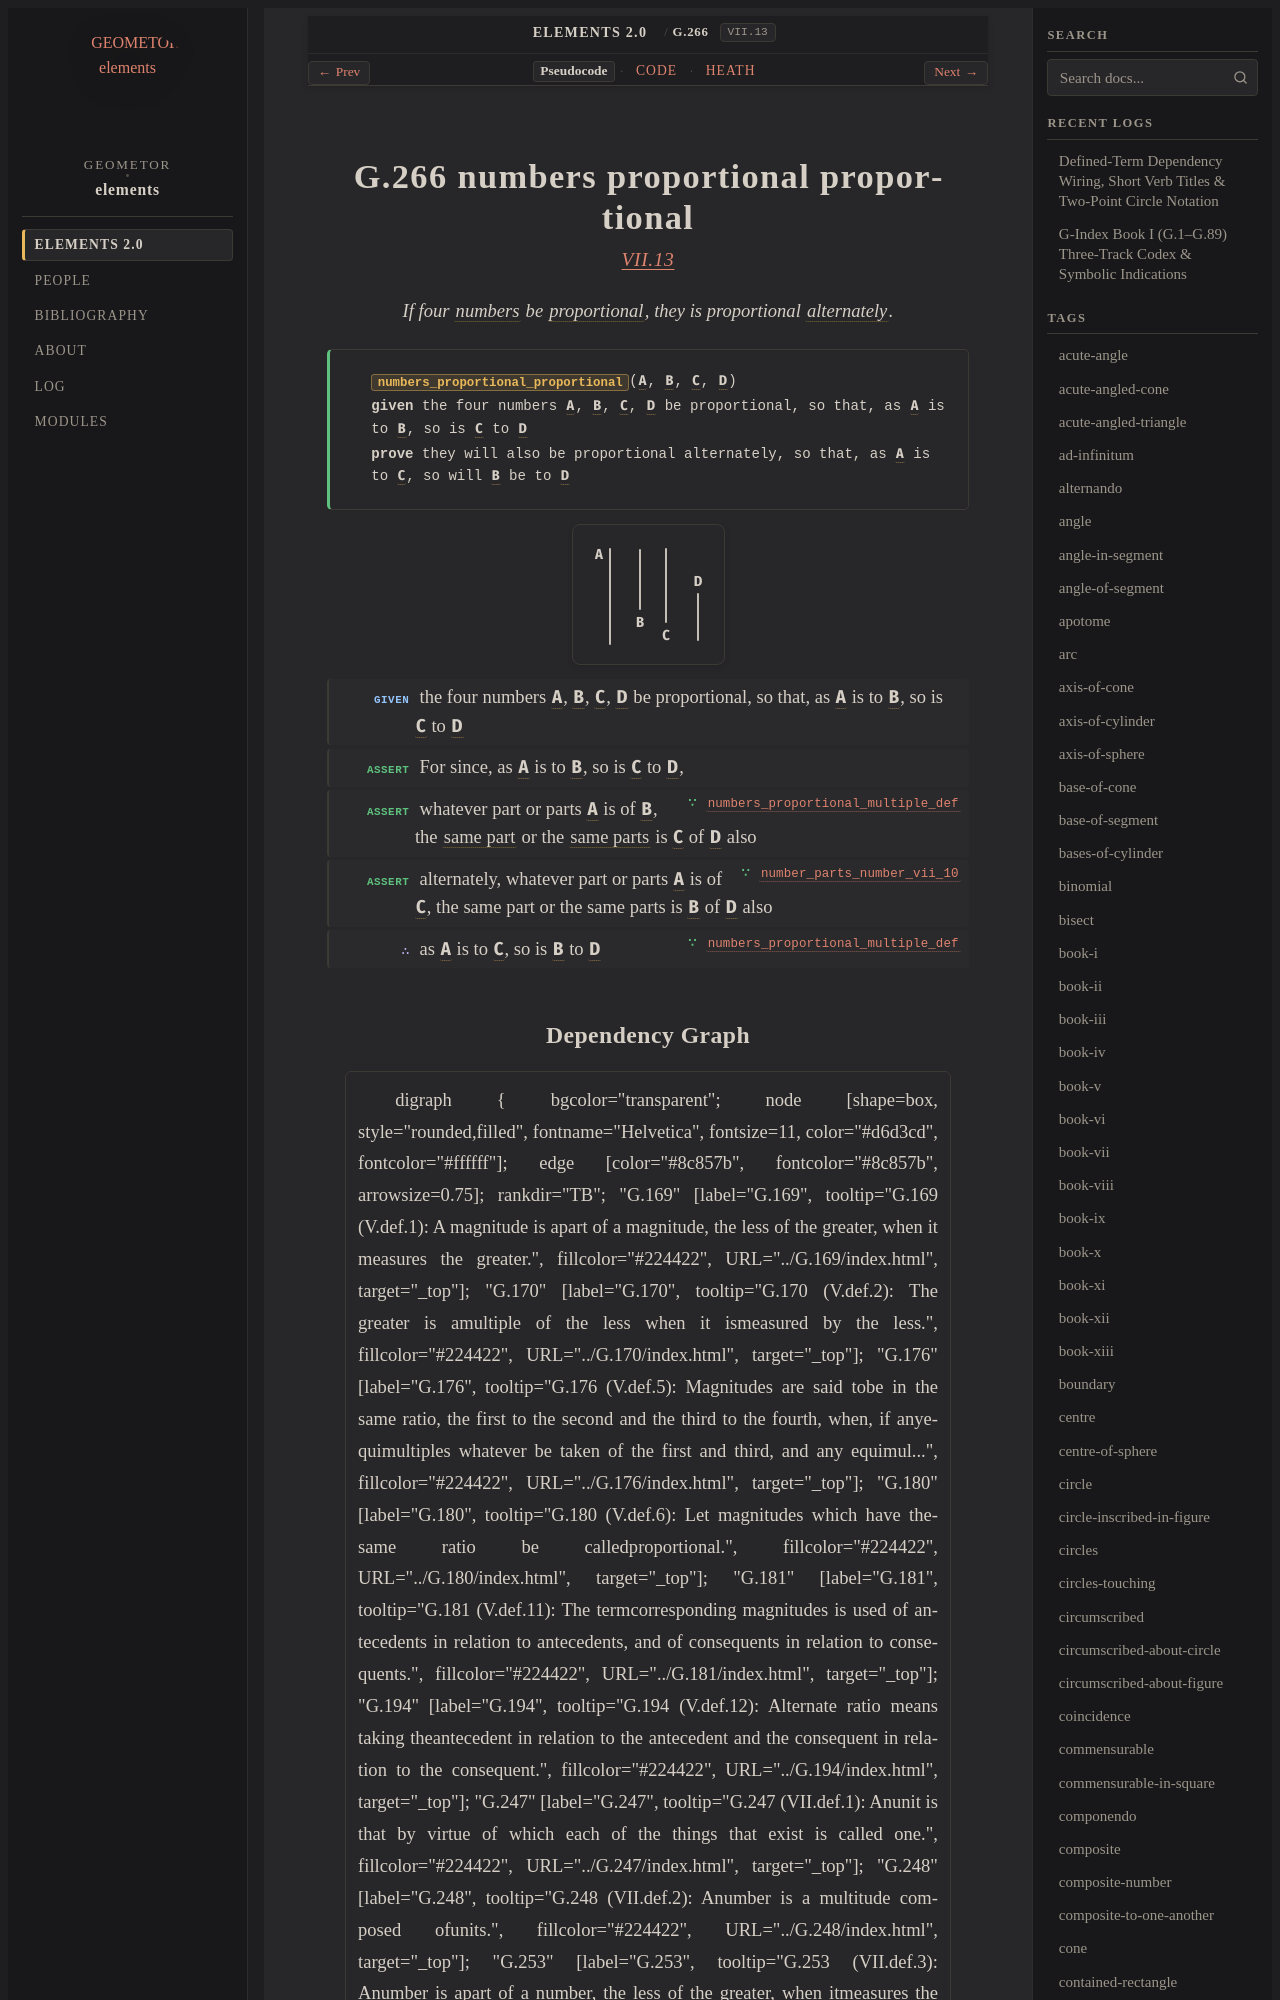

repository: geometor/elements · page: elements2/G.266/index.html · generator: sphinx

:order: 266
:number: 266
:canonical_id: G.266
:original_id: VII.13
:title: G.266 numbers proportional proportional
:volume: II
:book: VII
:type: prop
:subtype: theorem
:categories: theorem, proof, number-theory
:category: theorem, proof, number-theory
:tags: book-vii, point, number, proportional, alternando, part-aliquot, parts-non-aliquot, proportion
:dependencies: G.180, G.194, G.248, G.253, G.254, G.262, G.263
:excerpt: If four numbers be proportional, they is proportional alternately.

.. _G.266:
.. _VII.13:

G.266 numbers proportional proportional
=======================================

.. rubric:: `VII.13 <https://geometor.github.io/euclid/heath/volume_II/book_vii/propositions/13/>`_

.. enunciation::

   If four :term:`numbers <G.248>` be :term:`proportional <G.180>`, they is proportional :term:`alternately <G.194>`.

.. signature:: theorem

   | :fn:`numbers_proportional_proportional <G.266>`\ (:g:`A <g1:A>`, :g:`B <g1:B>`, :g:`C <g1:C>`, :g:`D <g1:D>`)
   | **given** the four numbers :g:`A <g1:A>`, :g:`B <g1:B>`, :g:`C <g1:C>`, :g:`D <g1:D>` be proportional, so that, as :g:`A <g1:A>` is to :g:`B <g1:B>`, so is :g:`C <g1:C>` to :g:`D <g1:D>`
   | **prove** they will also be proportional alternately, so that, as :g:`A <g1:A>` is to :g:`C <g1:C>`, so will :g:`B <g1:B>` be to :g:`D <g1:D>`

.. picture:: g1.svg
   :alt: Proposition 13 Diagram

.. step:: given

   the four numbers :g:`A <g1:A>`, :g:`B <g1:B>`, :g:`C <g1:C>`, :g:`D <g1:D>` be proportional, so that, as :g:`A <g1:A>` is to :g:`B <g1:B>`, so is :g:`C <g1:C>` to :g:`D <g1:D>`

.. step:: assert

   For since, as :g:`A <g1:A>` is to :g:`B <g1:B>`, so is :g:`C <g1:C>` to :g:`D <g1:D>`,

.. step:: assert ∵ numbers_proportional_multiple_def <G.263>

   whatever part or parts :g:`A <g1:A>` is of :g:`B <g1:B>`, the :term:`same part <G.253>` or the :term:`same parts <G.254>` is :g:`C <g1:C>` of :g:`D <g1:D>` also

.. step:: assert ∵ number_parts_number_vii_10 <G.262>

   alternately, whatever part or parts :g:`A <g1:A>` is of :g:`C <g1:C>`, the same part or the same parts is :g:`B <g1:B>` of :g:`D <g1:D>` also

.. step:: conclude ∵ numbers_proportional_multiple_def <G.263>

   as :g:`A <g1:A>` is to :g:`C <g1:C>`, so is :g:`B <g1:B>` to :g:`D <g1:D>`
